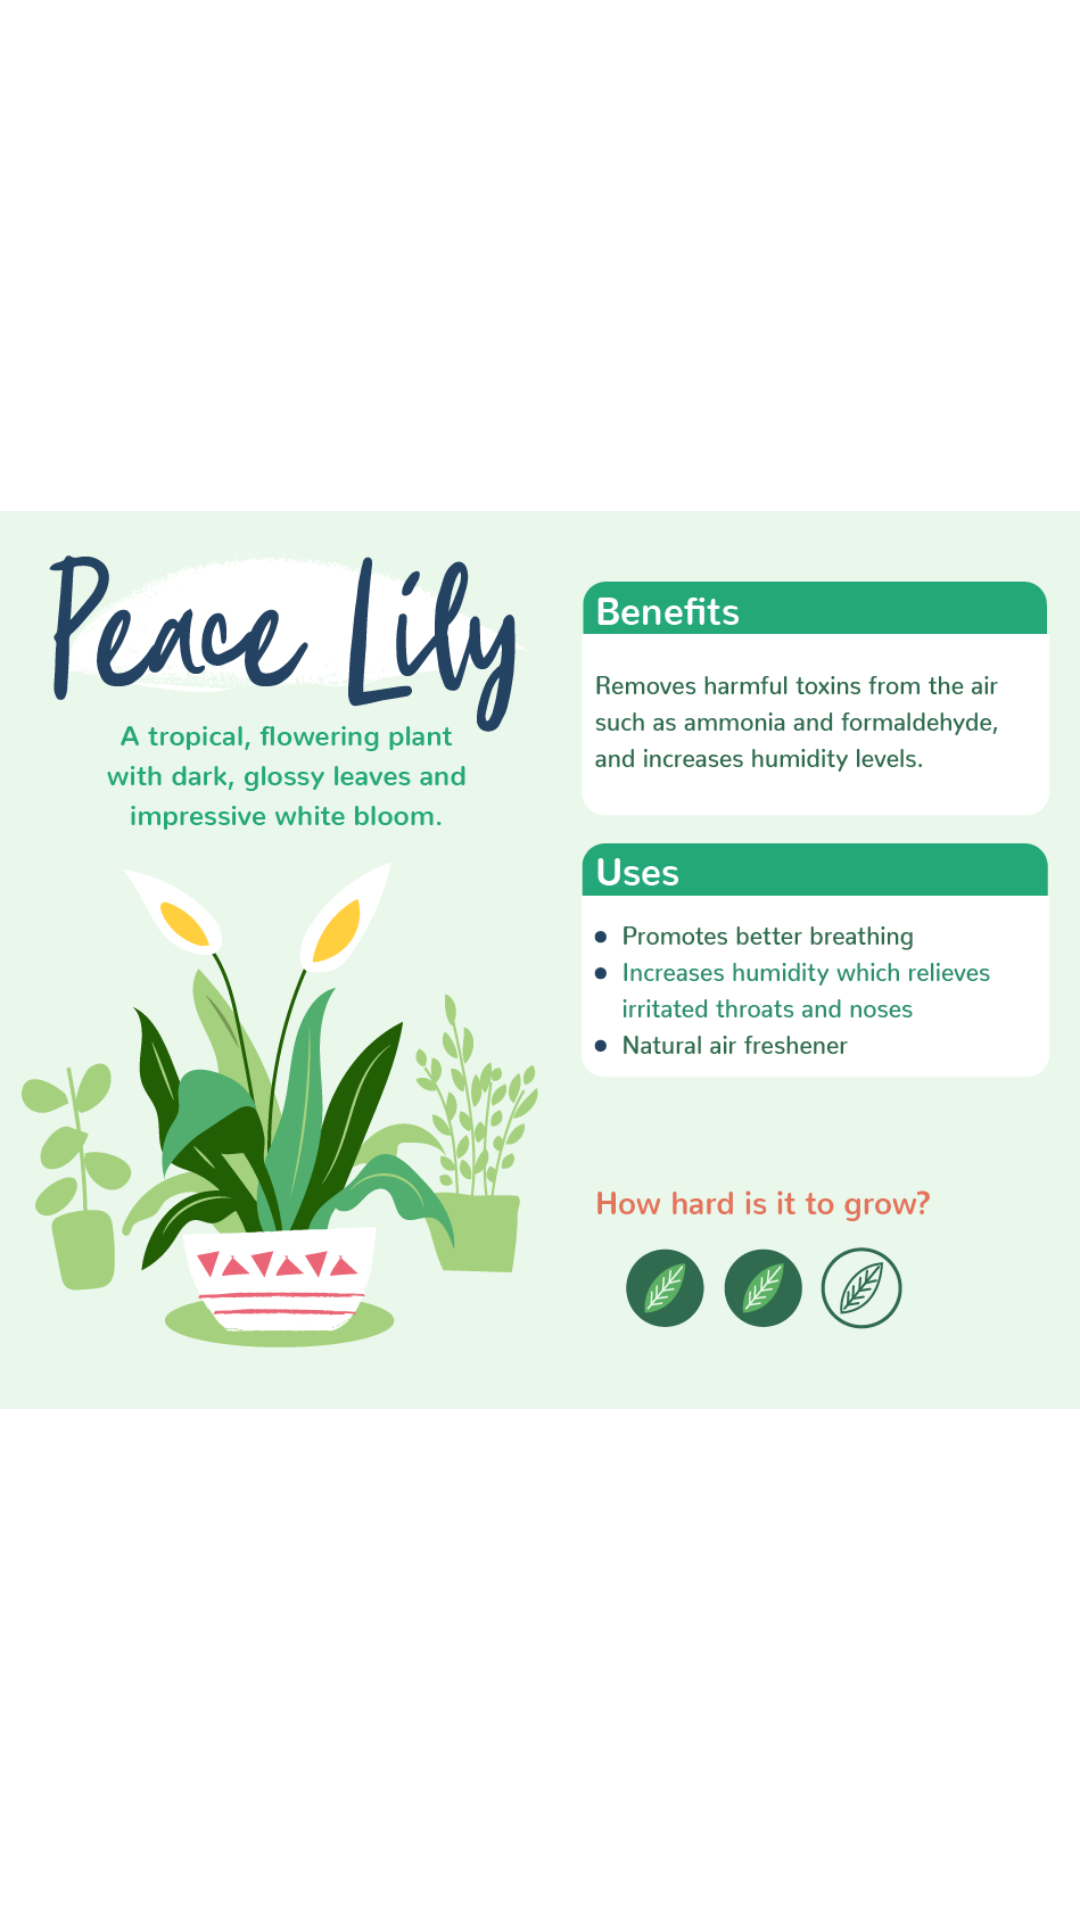

Here is an Android app screen rendered from its layout file. Give the layout XML and the strings, colors and styles it references.
<!-- AndroidManifest.xml: application theme Theme.Palntopia -->
<!-- res/layout/activity_peace_liy_img.xml -->
<?xml version="1.0" encoding="utf-8"?>
<androidx.constraintlayout.widget.ConstraintLayout xmlns:android="http://schemas.android.com/apk/res/android"
    xmlns:app="http://schemas.android.com/apk/res-auto"
    xmlns:tools="http://schemas.android.com/tools"
    android:layout_width="match_parent"
    android:layout_height="match_parent"
    android:background="@color/white"
    tools:context=".PeaceLiy_img">
    <ImageView
        android:layout_width="match_parent"
        android:layout_height="wrap_content"
        android:src="@drawable/peacelily"
        tools:ignore="MissingConstraints" />

</androidx.constraintlayout.widget.ConstraintLayout>
<!-- resources referenced by this layout -->
<resources>
  <color name="white">#FFFFFFFF</color>
  <!-- drawable peacelily: jpg bitmap (drawable, 113519 bytes) -->
  <style name="Theme.Palntopia" parent="Base.Theme.Palntopia" />
  <style name="Base.Theme.Palntopia" parent="Theme.Material3.DayNight.NoActionBar">
          
          
      </style>
</resources>
